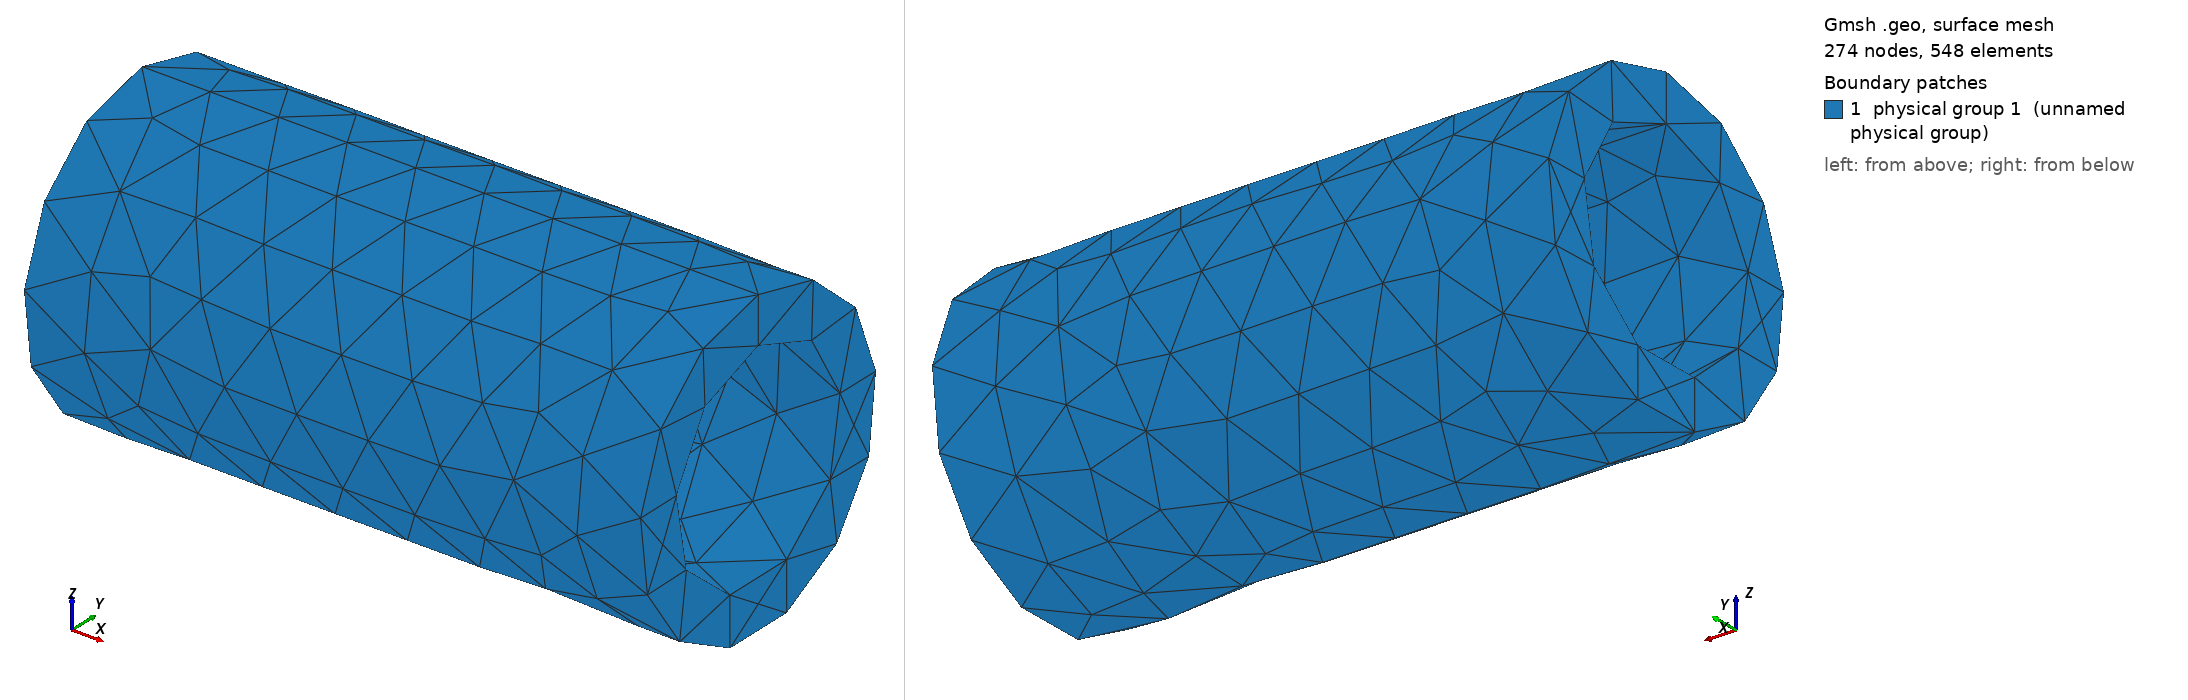

Gmsh geometry script, surface-meshed: 274 nodes, 548 surface elements. Boundary patches (legend numbers): 1 physical group 1 (unnamed physical group). Left view from above one corner, right view from below the opposite corner. Legend entries are the model's physical surfaces. The drawing asked Gmsh for element sizes between 1% and 20% of the model's largest extent; the script's own settings can give other sizes.

=== tube_thick.geo (drawn) ===
// SPDX-License-Identifier: CC0-1.0
// Thick-walled tube: outer r = 10 mm, inner r = 7 mm, length 40 mm along x (closed solid).
SetFactory("OpenCASCADE");
Cylinder(1) = {0, 0, 0, 40, 0, 0, 10};
Cylinder(2) = {-1, 0, 0, 42, 0, 0, 7};
BooleanDifference{ Volume{1}; Delete; }{ Volume{2}; Delete; }
Physical Surface(1) = Surface{:};
Mesh.MeshSizeMax = 2;
Mesh.MeshSizeFromCurvature = 36;
